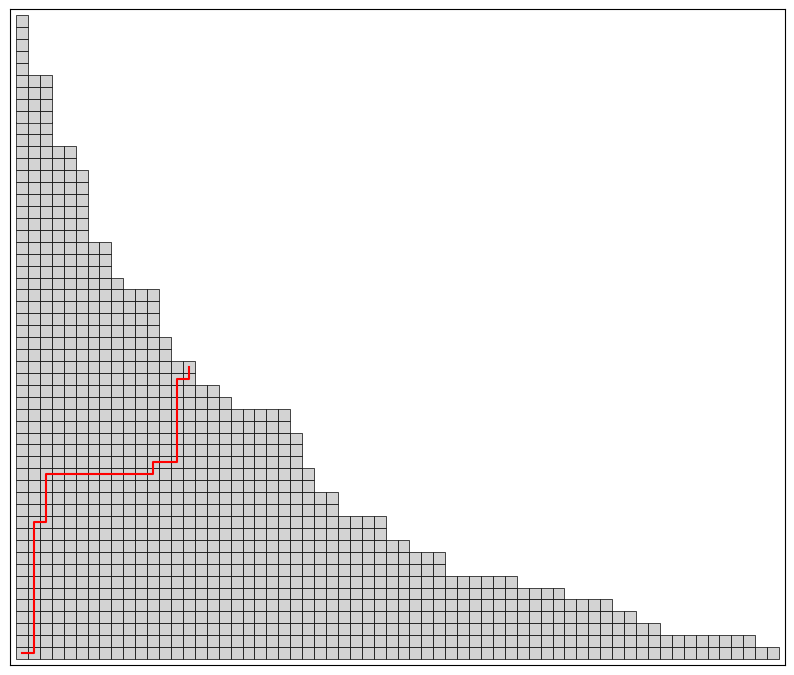

Generate this figure with matplotlib:
import matplotlib.pyplot as plt
import matplotlib.colors as colors
import matplotlib.cm as cm
import numpy as np
from scipy.optimize import curve_fit
import random


def add_box(young_diagram):
    num = len(young_diagram)
    choices = []

    # Add a box to an existing row in the Young diagram
    for i in range(num):
        if i == 0 or young_diagram[i - 1] > young_diagram[i]:
            new_diagram = young_diagram.copy()
            new_diagram[i] += 1
            choices.append((new_diagram, (new_diagram[i] - 1, i)))

    # Add a new row to the Young diagram
    new_diagram = young_diagram + [1]
    choices.append((new_diagram, (0, num)))

    # Choose one of the possibilities uniformly at random
    chosen_diagram, position_added = random.choice(choices)
    return chosen_diagram, position_added


def generate_young_diagram(n):
    young_diagram = [1]
    positions = [(0, 0)]
    for _ in range(n - 1):
        young_diagram, position = add_box(young_diagram)
        positions.append(position)
    return young_diagram, positions


def build_deterministic_path(positions, n):
    path = [positions[0]]  # Starting position
    current_pos = positions[0]

    while current_pos != positions[-1]:
        neighbors = []

        # Check right neighbor
        if current_pos[0] + 1 < n and (current_pos[0] + 1, current_pos[1]) in positions:
            neighbors.append((current_pos[0] + 1, current_pos[1]))

        # Check top neighbor
        if current_pos[1] + 1 < n and (current_pos[0], current_pos[1] + 1) in positions:
            neighbors.append((current_pos[0], current_pos[1] + 1))


        # Check top right neighbor if not in the most right column and the most bottom row
        if current_pos[0] + 1 < n and current_pos[1] + 1 < n and (current_pos[0] + 1, current_pos[1] + 1) in positions:
            neighbors.append((current_pos[0] + 1, current_pos[1] + 1))

        # Select the neighbor with the smallest number
        if neighbors:
            next_pos = min(neighbors, key=lambda x: positions.index(x))
            path.append(next_pos)
            current_pos = next_pos
        else:
            break

    return path



def draw_young_diagram_with_path(partition, path, positions):
    # Create a plot with matplotlib
    fig, ax = plt.subplots(figsize=(10, 10))

    max_dim = max(sum(partition), len(partition))  # Get the maximum dimension of the Young diagram

    fontsize = max(6, int(15 * 20 / max_dim))  # Adjust the fontsize based on the size of the diagram

    # Add rectangles for each box in the Young diagram
    for i in range(len(partition)):
        for j in range(partition[i]):
            ax.add_patch(plt.Rectangle((j, i), 1, 1, fill=True, facecolor='lightgrey', edgecolor='black', linewidth=0.5))
            #number = positions.index((j, i)) + 1  # Get the box number
            #ax.text(j + 0.5, i + 0.5, str(number), ha='center', va='center', color='black', fontsize = fontsize)

    # Draw the deterministic path
    path_x = [p[0] + 0.5 for p in path]  # Adding 0.5 to center the path in the boxes
    path_y = [p[1] + 0.5 for p in path]
    ax.plot(path_x, path_y, color='red', marker='o', markersize=0.001)

    ax.set_xlim([-0.5, max(partition) + 0.5])
    ax.set_ylim([-0.5, len(partition) + 0.5])
    ax.set_aspect('equal')

    ax.set_xticks([])
    ax.set_yticks([])

    plt.show()


n = 1000  # Number of boxes to add

# Generate Young diagram and track the positions of added boxes
young_diagram1, positions1 = generate_young_diagram(n)

# Build the deterministic path
path1 = build_deterministic_path(positions1, n)

# Visualize the Young diagram and deterministic path
draw_young_diagram_with_path(young_diagram1, path1, positions1)
